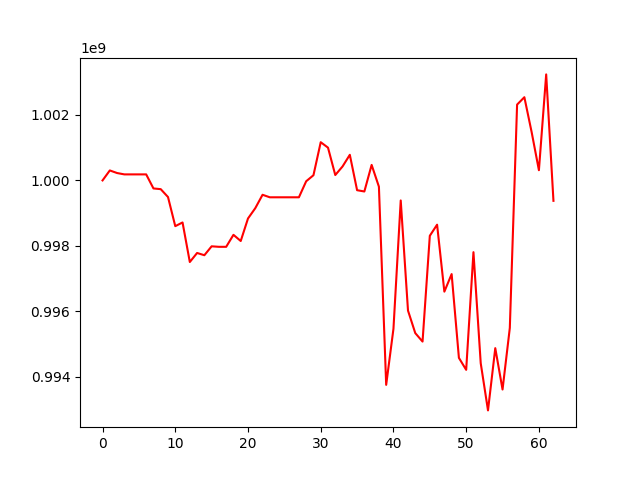

The file beside this chart, header and first rows:
, 0
0, 1000000000
1, 1000304642
2, 1000225430
3, 1000184109
4, 1000184109
5, 1000184109
6, 1000184109
7, 999754952
8, 999733115
9, 999492768
10, 998602945
11, 998716247
12, 997508011
13, 997784187
14, 997715513
15, 997987515
16, 997972211
17, 997972211
18, 998338380
19, 998149875
20, 998837708
21, 999151847
22, 999561461
23, 999484637
24, 999484637
25, 999484637
26, 999484637
27, 999484637
28, 999974276
29, 1000158732
30, 1001166848
31, 1001000678
32, 1000164344
33, 1000426241
34, 1000782323
35, 999701234
36, 999661981
37, 1000473459
38, 999809218
39, 993756789
40, 995468542
41, 999388284
42, 996024846
43, 995336980
44, 995078589
45, 998309373
46, 998647961
47, 996603208
48, 997139736
49, 994580669
50, 994215287
51, 997808746
52, 994416615
53, 992976689
54, 994877402
55, 993614791
56, 995495718
57, 1002315075
58, 1002540880
59, 1001475856
... 3 more rows
